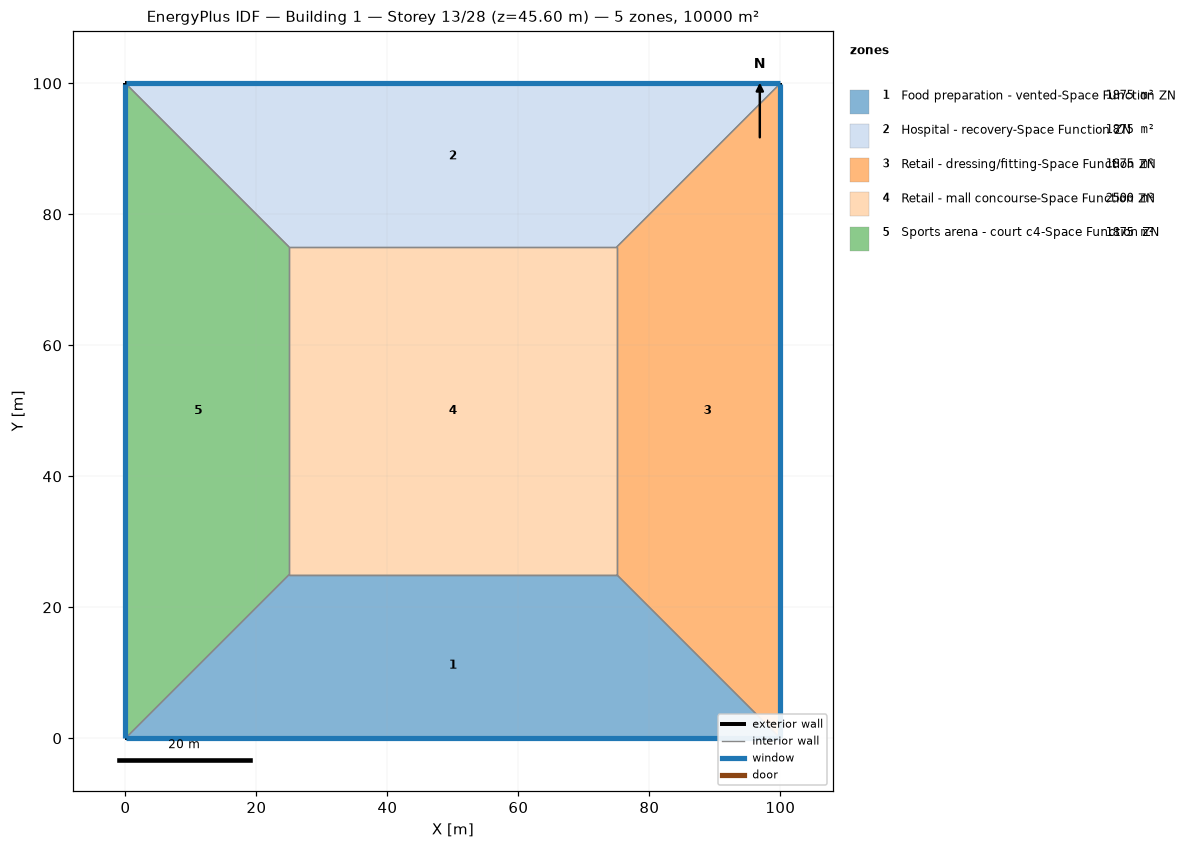
=== STOREY PLAN SPEC (per zone: floor XY polygon, exterior-wall plan segments, windows/doors) ===
zone 1: Food preparation - vented-Space Function ZN  (1875.0 m²)
  floor: (100.00, 0.00) (0.00, 0.00) (25.00, 25.00) (75.00, 25.00)
  exterior wall: (0.00, 0.00) – (100.00, 0.00)  [100.0 m]
    window: (0.03, 0.00) – (99.97, 0.00)  [95.0 m²]
  interior walls: 3
zone 2: Hospital - recovery-Space Function ZN  (1875.0 m²)
  floor: (0.00, 100.00) (100.00, 100.00) (75.00, 75.00) (25.00, 75.00)
  exterior wall: (100.00, 100.00) – (0.00, 100.00)  [100.0 m]
    window: (99.97, 100.00) – (0.03, 100.00)  [95.0 m²]
  interior walls: 3
zone 3: Retail - dressing/fitting-Space Function ZN  (1875.0 m²)
  floor: (100.00, 100.00) (100.00, 0.00) (75.00, 25.00) (75.00, 75.00)
  exterior wall: (100.00, 0.00) – (100.00, 100.00)  [100.0 m]
    window: (100.00, 0.03) – (100.00, 99.97)  [95.0 m²]
  interior walls: 3
zone 4: Retail - mall concourse-Space Function ZN  (2500.0 m²)
  floor: (25.00, 25.00) (25.00, 75.00) (75.00, 75.00) (75.00, 25.00)
  interior walls: 4
zone 5: Sports arena - court c4-Space Function ZN  (1875.0 m²)
  floor: (0.00, 0.00) (0.00, 100.00) (25.00, 75.00) (25.00, 25.00)
  exterior wall: (0.00, 100.00) – (0.00, 0.00)  [100.0 m]
    window: (0.00, 99.97) – (0.00, 0.03)  [95.0 m²]
  interior walls: 3

=== DERIVED (storey summary) ===
Building: Building 1
Storey: 13 of 28  (floor level z = 45.60 m)
Storey gross floor area: 10000.0 m²
Zones on this storey: 5
  - Food preparation - vented-Space Function ZN: floor 1875.0 m²; exterior wall 100.0 m (380.0 m²); 1 window(s) 95.0 m²; WWR 25.0%
  - Hospital - recovery-Space Function ZN: floor 1875.0 m²; exterior wall 100.0 m (380.0 m²); 1 window(s) 95.0 m²; WWR 25.0%
  - Retail - dressing/fitting-Space Function ZN: floor 1875.0 m²; exterior wall 100.0 m (380.0 m²); 1 window(s) 95.0 m²; WWR 25.0%
  - Retail - mall concourse-Space Function ZN: floor 2500.0 m²
  - Sports arena - court c4-Space Function ZN: floor 1875.0 m²; exterior wall 100.0 m (380.0 m²); 1 window(s) 95.0 m²; WWR 25.0%
Zone adjacency (shared interzone walls):
  - Food preparation - vented-Space Function ZN ↔ Retail - dressing/fitting-Space Function ZN
  - Food preparation - vented-Space Function ZN ↔ Retail - mall concourse-Space Function ZN
  - Food preparation - vented-Space Function ZN ↔ Sports arena - court c4-Space Function ZN
  - Hospital - recovery-Space Function ZN ↔ Retail - dressing/fitting-Space Function ZN
  - Hospital - recovery-Space Function ZN ↔ Retail - mall concourse-Space Function ZN
  - Hospital - recovery-Space Function ZN ↔ Sports arena - court c4-Space Function ZN
  - Retail - dressing/fitting-Space Function ZN ↔ Retail - mall concourse-Space Function ZN
  - Retail - mall concourse-Space Function ZN ↔ Sports arena - court c4-Space Function ZN